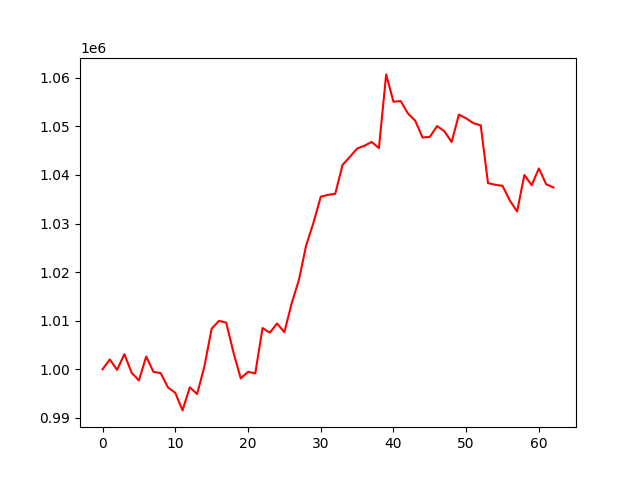

Source data for this figure (header and first rows):
, 0
0, 1000000
1, 1002026
2, 999882
3, 1003108
4, 999287
5, 997694
6, 1002632
7, 999468
8, 999204
9, 996256
10, 995154
11, 991538
12, 996280
13, 994910
14, 1000553
15, 1008343
16, 1009963
17, 1009607
18, 1003474
19, 998122
20, 999465
21, 999163
22, 1008491
23, 1007539
24, 1009432
25, 1007635
26, 1013538
27, 1018386
28, 1025526
29, 1030138
30, 1035511
31, 1035906
32, 1036120
33, 1042068
34, 1043698
35, 1045434
36, 1046006
37, 1046790
38, 1045530
39, 1060695
40, 1055066
41, 1055203
42, 1052635
43, 1051156
44, 1047704
45, 1047827
46, 1050067
47, 1048992
48, 1046786
49, 1052423
50, 1051645
51, 1050649
52, 1050211
53, 1038318
54, 1037983
55, 1037747
56, 1034754
57, 1032467
58, 1039993
59, 1037884
... 3 more rows
